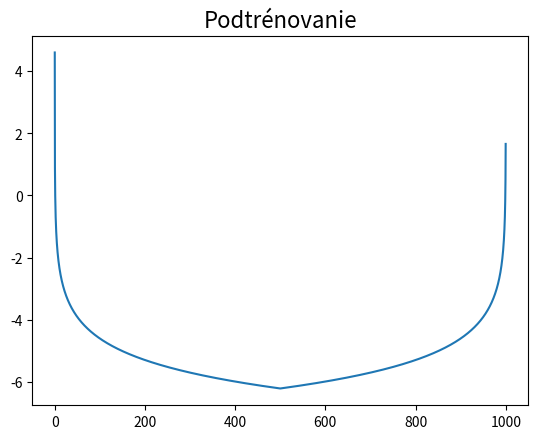

This chart was generated by the following Python code:
import matplotlib.pyplot as plt
import numpy as np
import math

m = 1000

def func_lin(x):
    y = -math.log(x)

    if x > m/2:
        return -math.log(m - x)
    return y



x = np.arange(0.01, m, .2 )
lin = []

for i in x:
    lin.append(func_lin(i))

plt.title('Podtrénovanie', fontsize=16)
plt.plot(x, lin)

plt.show()